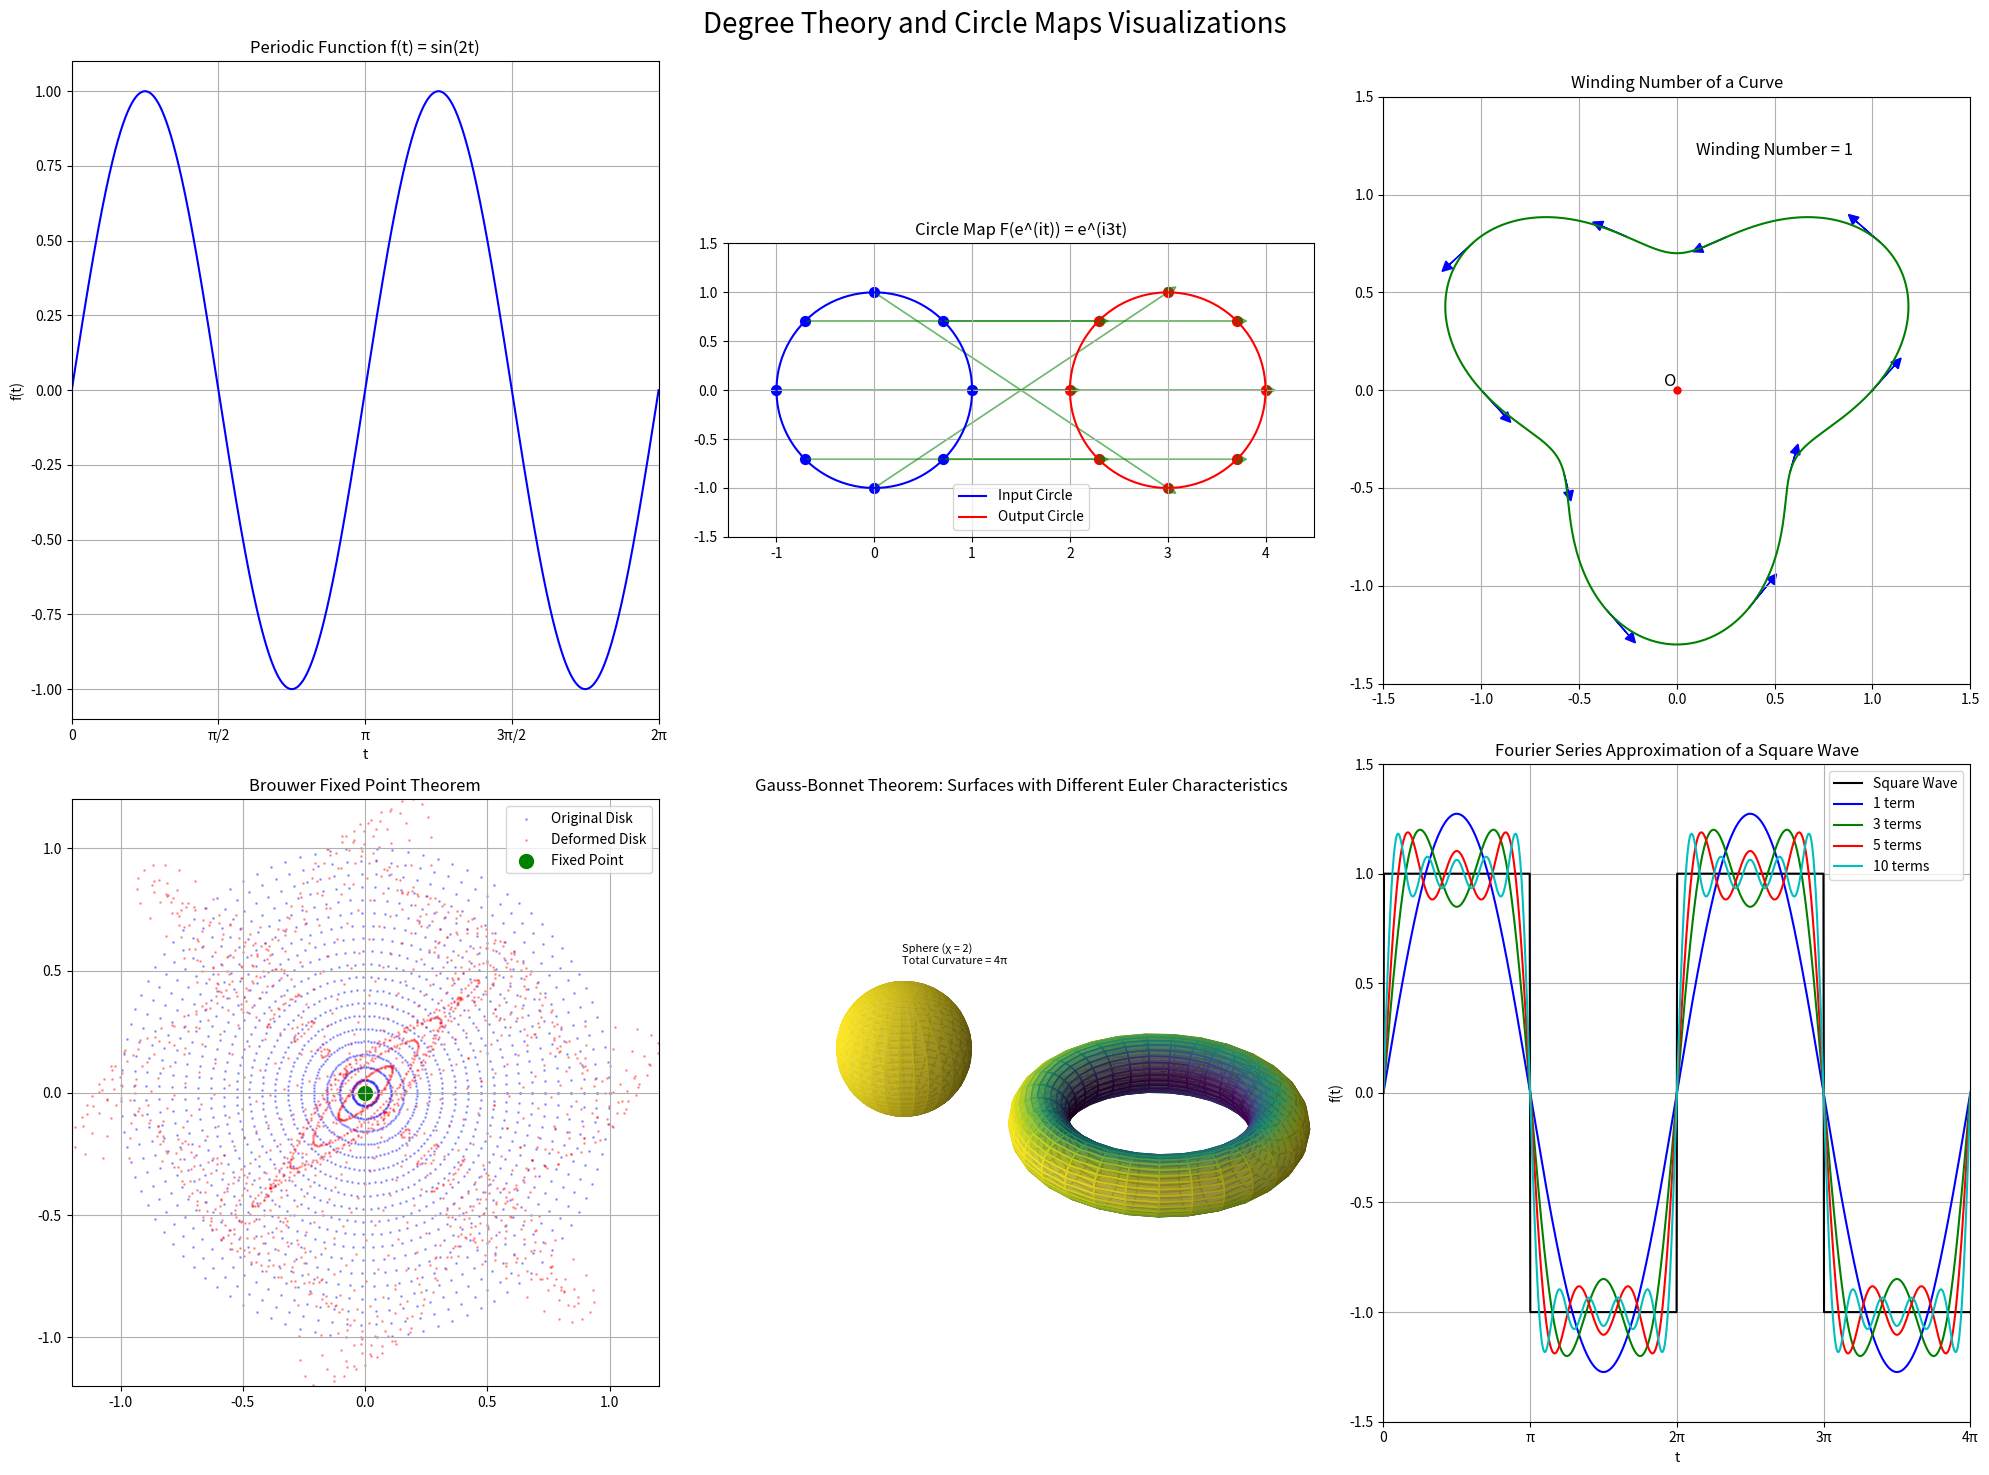

This figure's Python source: (Note: this script raises an exception after producing the figure.)
import numpy as np
import matplotlib.pyplot as plt
from matplotlib.patches import FancyArrowPatch
from mpl_toolkits.mplot3d import proj3d
import matplotlib.animation as animation
from matplotlib.colors import LinearSegmentedColormap

# Set up the figure with multiple subplots
fig = plt.figure(figsize=(20, 15))
fig.suptitle('Degree Theory and Circle Maps Visualizations', fontsize=20)

# 1. Periodic Function and Circle Map
ax1 = fig.add_subplot(231)
ax1.set_title('Periodic Function f(t) = sin(2t)')

# Plot the periodic function
t = np.linspace(0, 2*np.pi, 1000)
f = np.sin(2*t)
ax1.plot(t, f, 'b-')
ax1.set_xlabel('t')
ax1.set_ylabel('f(t)')
ax1.grid(True)
ax1.set_xlim(0, 2*np.pi)
ax1.set_xticks([0, np.pi/2, np.pi, 3*np.pi/2, 2*np.pi])
ax1.set_xticklabels(['0', 'π/2', 'π', '3π/2', '2π'])

# 2. Circle Map Visualization
ax2 = fig.add_subplot(232)
ax2.set_title('Circle Map F(e^(it)) = e^(i3t)')

# Draw the input and output circles
theta = np.linspace(0, 2*np.pi, 100)
input_circle_x = np.cos(theta)
input_circle_y = np.sin(theta)
output_circle_x = np.cos(theta)
output_circle_y = np.sin(theta)

ax2.plot(input_circle_x, input_circle_y, 'b-', label='Input Circle')
ax2.plot(output_circle_x + 3, output_circle_y, 'r-', label='Output Circle')

# Mark points on the input circle and their images on the output circle
num_points = 8
t_points = np.linspace(0, 2*np.pi, num_points, endpoint=False)
input_points_x = np.cos(t_points)
input_points_y = np.sin(t_points)
output_points_x = np.cos(3*t_points) + 3
output_points_y = np.sin(3*t_points)

ax2.scatter(input_points_x, input_points_y, c='blue', s=50)
ax2.scatter(output_points_x, output_points_y, c='red', s=50)

# Connect input points to their images with arrows
for i in range(num_points):
    ax2.arrow(input_points_x[i], input_points_y[i], 
              output_points_x[i] - input_points_x[i], output_points_y[i] - input_points_y[i],
              head_width=0.1, head_length=0.1, fc='green', ec='green', alpha=0.5)

ax2.set_xlim(-1.5, 4.5)
ax2.set_ylim(-1.5, 1.5)
ax2.set_aspect('equal')
ax2.legend()
ax2.grid(True)

# 3. Winding Number Visualization
ax3 = fig.add_subplot(233)
ax3.set_title('Winding Number of a Curve')

# Draw a curve that winds around the origin
t = np.linspace(0, 2*np.pi, 1000)
r = 1 + 0.3 * np.sin(3*t)
x = r * np.cos(t)
y = r * np.sin(t)

ax3.plot(x, y, 'g-')
ax3.plot(0, 0, 'ro', markersize=5)  # Mark the origin

# Add arrows to show direction
for i in range(0, 1000, 100):
    ax3.arrow(x[i], y[i], (x[i+1]-x[i])*20, (y[i+1]-y[i])*20, 
              head_width=0.05, head_length=0.05, fc='blue', ec='blue')

ax3.set_xlim(-1.5, 1.5)
ax3.set_ylim(-1.5, 1.5)
ax3.set_aspect('equal')
ax3.grid(True)
ax3.text(0, 0, 'O', fontsize=12, ha='right', va='bottom')
ax3.text(0.5, 1.2, 'Winding Number = 1', fontsize=12, ha='center')

# 4. Brouwer Fixed Point Theorem Visualization
ax4 = fig.add_subplot(234)
ax4.set_title('Brouwer Fixed Point Theorem')

# Draw a disk
theta = np.linspace(0, 2*np.pi, 100)
r = np.linspace(0, 1, 20)
theta_grid, r_grid = np.meshgrid(theta, r)
x = r_grid * np.cos(theta_grid)
y = r_grid * np.sin(theta_grid)

# Create a continuous deformation of the disk
def deform(x, y):
    # A simple deformation that keeps points inside the disk
    dx = 0.3 * np.sin(2*np.pi*y)
    dy = 0.3 * np.sin(2*np.pi*x)
    # Ensure the deformation stays within the disk
    norm = np.sqrt((x+dx)**2 + (y+dy)**2)
    mask = norm > 1
    dx[mask] = dx[mask] * (1/norm[mask] - 0.01)
    dy[mask] = dy[mask] * (1/norm[mask] - 0.01)
    return x + dx, y + dy

x_deformed, y_deformed = deform(x, y)

# Plot the original and deformed disk
ax4.scatter(x.flatten(), y.flatten(), c='blue', s=1, alpha=0.3, label='Original Disk')
ax4.scatter(x_deformed.flatten(), y_deformed.flatten(), c='red', s=1, alpha=0.3, label='Deformed Disk')

# Find a fixed point (for visualization purposes)
distances = np.sqrt((x.flatten() - x_deformed.flatten())**2 + (y.flatten() - y_deformed.flatten())**2)
fixed_point_idx = np.argmin(distances)
fixed_point_x = x.flatten()[fixed_point_idx]
fixed_point_y = y.flatten()[fixed_point_idx]

ax4.scatter(fixed_point_x, fixed_point_y, c='green', s=100, label='Fixed Point')

ax4.set_xlim(-1.2, 1.2)
ax4.set_ylim(-1.2, 1.2)
ax4.set_aspect('equal')
ax4.legend()
ax4.grid(True)

# 5. Gauss-Bonnet Theorem Visualization
ax5 = fig.add_subplot(235, projection='3d')
ax5.set_title('Gauss-Bonnet Theorem: Surfaces with Different Euler Characteristics')

# Create a sphere (Euler characteristic 2)
u = np.linspace(0, 2*np.pi, 30)
v = np.linspace(0, np.pi, 30)
x = 0.7 * np.outer(np.cos(u), np.sin(v))
y = 0.7 * np.outer(np.sin(u), np.sin(v))
z = 0.7 * np.outer(np.ones(np.size(u)), np.cos(v))

# Calculate Gaussian curvature (constant for a sphere)
K = np.ones_like(x) * (1/0.7**2)  # K = 1/r^2 for a sphere of radius r

# Create a custom colormap for curvature
colors = plt.cm.viridis(K/np.max(K))
ax5.plot_surface(x, y, z, facecolors=colors, alpha=0.7)

# Add a text label for the sphere
ax5.text(0, 0, 1, "Sphere (χ = 2)\nTotal Curvature = 4π", fontsize=8)

# Create a torus (Euler characteristic 0)
R, r = 1.2, 0.3  # Major and minor radii
u = np.linspace(0, 2*np.pi, 30)
v = np.linspace(0, 2*np.pi, 30)
u_grid, v_grid = np.meshgrid(u, v)
x_torus = (R + r*np.cos(v_grid)) * np.cos(u_grid) + 3
y_torus = (R + r*np.cos(v_grid)) * np.sin(u_grid)
z_torus = r * np.sin(v_grid)

# Calculate Gaussian curvature for the torus
K_torus = np.cos(v_grid) / (r * (R + r*np.cos(v_grid)))

# Normalize for coloring
K_torus_norm = (K_torus - np.min(K_torus)) / (np.max(K_torus) - np.min(K_torus))
colors_torus = plt.cm.viridis(K_torus_norm)
ax5.plot_surface(x_torus, y_torus, z_torus, facecolors=colors_torus, alpha=0.7)

# Add a text label for the torus
ax5.text(3, 0, 0.5, "Torus (χ = 0)\nTotal Curvature = 0", fontsize=8)

ax5.set_xlim(-1, 4)
ax5.set_ylim(-1.5, 1.5)
ax5.set_zlim(-1, 1)
ax5.set_box_aspect([5, 3, 2])
ax5.set_axis_off()

# 6. Fourier Series Visualization
ax6 = fig.add_subplot(236)
ax6.set_title('Fourier Series Approximation of a Square Wave')

# Define the square wave function
def square_wave(t):
    return np.sign(np.sin(t))

# Define the Fourier series approximation
def fourier_approx(t, n_terms):
    result = np.zeros_like(t)
    for n in range(1, n_terms+1, 2):  # Only odd terms for square wave
        result += (4/(n*np.pi)) * np.sin(n*t)
    return result

t = np.linspace(0, 4*np.pi, 1000)
square = square_wave(t)

# Plot the square wave
ax6.plot(t, square, 'k-', label='Square Wave')

# Plot Fourier approximations with different numbers of terms
colors = ['b', 'g', 'r', 'c']
terms = [1, 3, 5, 10]
for i, n in enumerate(terms):
    approx = fourier_approx(t, n)
    ax6.plot(t, approx, colors[i], label=f'{n} term{"s" if n > 1 else ""}')

ax6.set_xlim(0, 4*np.pi)
ax6.set_ylim(-1.5, 1.5)
ax6.set_xlabel('t')
ax6.set_ylabel('f(t)')
ax6.grid(True)
ax6.legend()
ax6.set_xticks([0, np.pi, 2*np.pi, 3*np.pi, 4*np.pi])
ax6.set_xticklabels(['0', 'π', '2π', '3π', '4π'])

plt.tight_layout()
plt.savefig('/home/<user>/MIT_Differential_Geometry_18.950_Textbook/supplementary_materials/visualizations/chapter5/degree_theory_visualizations.png', dpi=300)

# Create additional visualizations

# 1. Winding Number Animation
fig_winding = plt.figure(figsize=(10, 10))
ax_winding = fig_winding.add_subplot(111)
ax_winding.set_title('Winding Number Animation')

# Create curves with different winding numbers
def create_curve(winding_number, t):
    r = 1 + 0.3 * np.sin(3*t)
    x = r * np.cos(winding_number * t)
    y = r * np.sin(winding_number * t)
    return x, y

t = np.linspace(0, 2*np.pi, 1000)
winding_numbers = [1, 2, 3]
colors = ['b', 'g', 'r']

for i, wn in enumerate(winding_numbers):
    x, y = create_curve(wn, t)
    ax_winding.plot(x, y, colors[i], label=f'Winding Number = {wn}')
    
    # Add arrows to show direction
    for j in range(0, 1000, 200):
        ax_winding.arrow(x[j], y[j], (x[j+1]-x[j])*20, (y[j+1]-y[j])*20, 
                  head_width=0.05, head_length=0.05, fc=colors[i], ec=colors[i])

ax_winding.plot(0, 0, 'ko', markersize=5)  # Mark the origin
ax_winding.text(0, 0, 'O', fontsize=12, ha='right', va='bottom')
ax_winding.set_xlim(-1.5, 1.5)
ax_winding.set_ylim(-1.5, 1.5)
ax_winding.set_aspect('equal')
ax_winding.grid(True)
ax_winding.legend()

plt.tight_layout()
plt.savefig('/home/<user>/MIT_Differential_Geometry_18.950_Textbook/supplementary_materials/visualizations/chapter5/winding_number_comparison.png', dpi=300)

# 2. No Retraction Theorem Visualization
fig_retraction = plt.figure(figsize=(10, 10))
ax_retraction = fig_retraction.add_subplot(111)
ax_retraction.set_title('No Retraction Theorem')

# Draw the disk and its boundary
theta = np.linspace(0, 2*np.pi, 100)
boundary_x = np.cos(theta)
boundary_y = np.sin(theta)
ax_retraction.plot(boundary_x, boundary_y, 'r-', linewidth=2, label='Boundary (S¹)')

# Fill the disk
r = np.linspace(0, 1, 20)
theta_grid, r_grid = np.meshgrid(theta, r)
x = r_grid * np.cos(theta_grid)
y = r_grid * np.sin(theta_grid)
ax_retraction.scatter(x, y, c='blue', s=1, alpha=0.3, label='Interior (D²)')

# Illustrate the impossibility of retraction
# Draw some radial lines that would need to be mapped to boundary points
for angle in np.linspace(0, 2*np.pi, 12, endpoint=False):
    x_line = np.linspace(0, np.cos(angle), 100)
    y_line = np.linspace(0, np.sin(angle), 100)
    ax_retraction.plot(x_line, y_line, 'g--', alpha=0.5)
    
    # Add a text to explain the contradiction
    if angle == 0:
        ax_retraction.text(0.5, 0.1, "These points must\nmap to boundary", 
                 fontsize=10, ha='center', rotation=angle*180/np.pi)

# Add a note about the contradiction
ax_retraction.text(0, 0, "Contradiction:\nOrigin must map to\na boundary point", 
         fontsize=12, ha='center', va='center', bbox=dict(facecolor='white', alpha=0.7))

ax_retraction.set_xlim(-1.5, 1.5)
ax_retraction.set_ylim(-1.5, 1.5)
ax_retraction.set_aspect('equal')
ax_retraction.grid(True)
ax_retraction.legend()

plt.tight_layout()
plt.savefig('/home/<user>/MIT_Differential_Geometry_18.950_Textbook/supplementary_materials/visualizations/chapter5/no_retraction_theorem.png', dpi=300)

# 3. Degree of Maps Between Spheres
fig_spheres = plt.figure(figsize=(12, 8))
ax_spheres = fig_spheres.add_subplot(111, projection='3d')
ax_spheres.set_title('Degree of Maps Between Spheres')

# Create two spheres
u = np.linspace(0, 2*np.pi, 30)
v = np.linspace(0, np.pi, 30)
x1 = 1 * np.outer(np.cos(u), np.sin(v)) - 2
y1 = 1 * np.outer(np.sin(u), np.sin(v))
z1 = 1 * np.outer(np.ones(np.size(u)), np.cos(v))

x2 = 1 * np.outer(np.cos(u), np.sin(v)) + 2
y2 = 1 * np.outer(np.sin(u), np.sin(v))
z2 = 1 * np.outer(np.ones(np.size(u)), np.cos(v))

# Plot the spheres
ax_spheres.plot_surface(x1, y1, z1, color='b', alpha=0.3)
ax_spheres.plot_surface(x2, y2, z2, color='r', alpha=0.3)

# Add labels
ax_spheres.text(-2, 0, 1.5, "Input Sphere (S²)", color='blue', fontsize=12)
ax_spheres.text(2, 0, 1.5, "Output Sphere (S²)", color='red', fontsize=12)

# Illustrate a map of degree 2
# Select some points on the input sphere
theta_points = np.linspace(0, 2*np.pi, 8)
phi_points = np.linspace(0, np.pi, 4)[1:-1]  # Exclude poles for clarity
theta_grid, phi_grid = np.meshgrid(theta_points, phi_points)
theta_grid = theta_grid.flatten()
phi_grid = phi_grid.flatten()

# Calculate coordinates on input sphere
x_in = np.sin(phi_grid) * np.cos(theta_grid) - 2
y_in = np.sin(phi_grid) * np.sin(theta_grid)
z_in = np.cos(phi_grid)

# Map to output sphere with degree 2 (double the longitude)
x_out = np.sin(phi_grid) * np.cos(2*theta_grid) + 2
y_out = np.sin(phi_grid) * np.sin(2*theta_grid)
z_out = np.cos(phi_grid)

# Plot points and connections
ax_spheres.scatter(x_in, y_in, z_in, color='blue', s=50)
ax_spheres.scatter(x_out, y_out, z_out, color='red', s=50)

for i in range(len(x_in)):
    ax_spheres.plot([x_in[i], x_out[i]], [y_in[i], y_out[i]], [z_in[i], z_out[i]], 
                   'k-', alpha=0.3)

# Add a note about the degree
ax_spheres.text(0, 0, 2, "Degree 2 Map:\nEach point on output sphere\nhas two preimages", 
               fontsize=12, ha='center', bbox=dict(facecolor='white', alpha=0.7))

ax_spheres.set_xlim(-3, 3)
ax_spheres.set_ylim(-1.5, 1.5)
ax_spheres.set_zlim(-1.5, 1.5)
ax_spheres.set_box_aspect([6, 3, 3])
ax_spheres.set_axis_off()

plt.tight_layout()
plt.savefig('/home/<user>/MIT_Differential_Geometry_18.950_Textbook/supplementary_materials/visualizations/chapter5/degree_of_maps_between_spheres.png', dpi=300)

print("All visualizations created successfully!")
